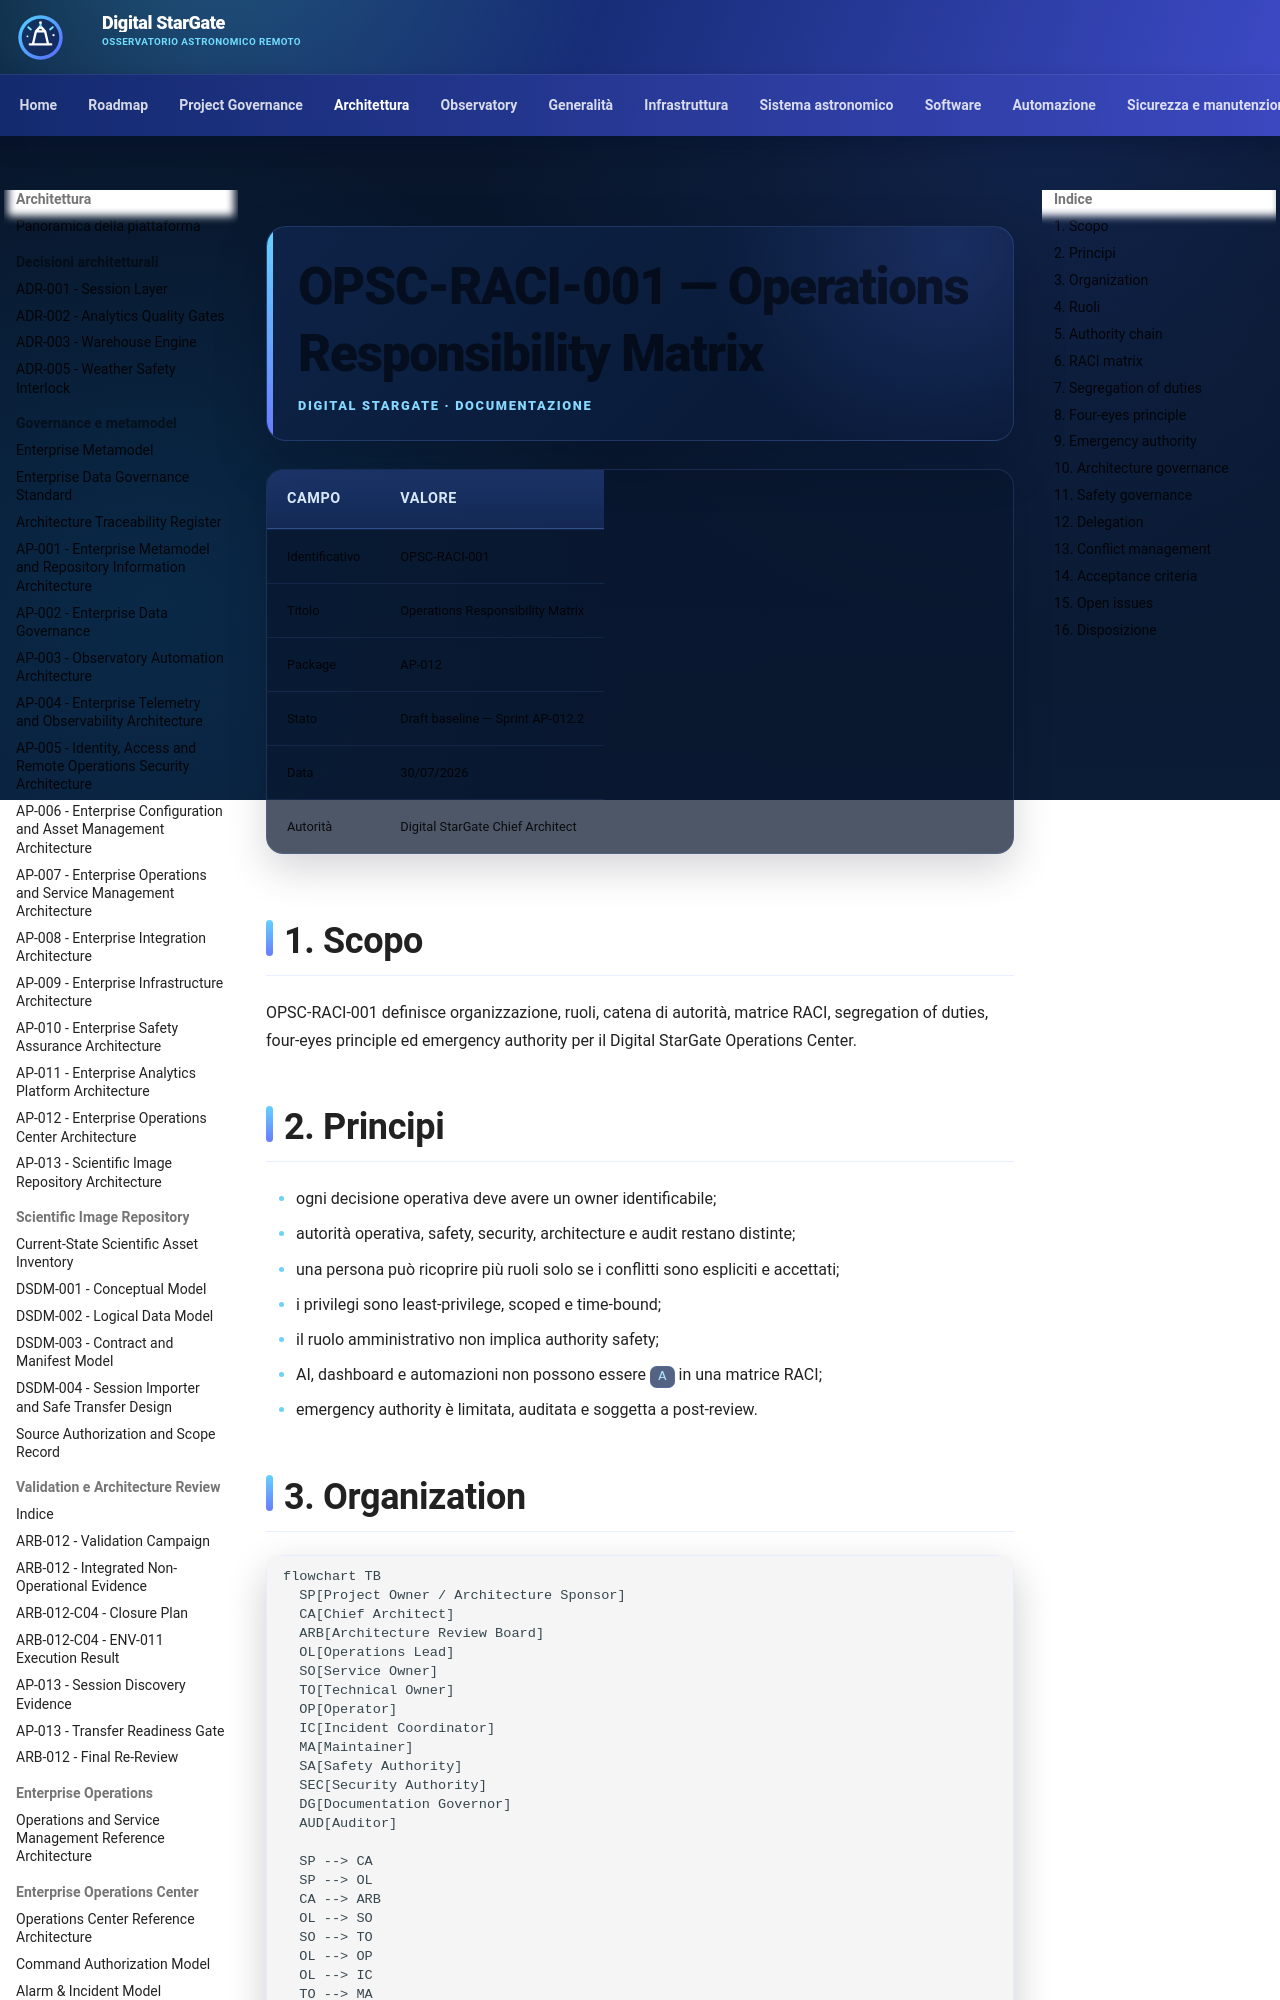

repository: maininimassimo-bit/digital-stargate-manual · page: architecture/operations-responsibility-matrix/index.html · generator: mkdocs

# OPSC-RACI-001 — Operations Responsibility Matrix

| Campo | Valore |
|---|---|
| Identificativo | OPSC-RACI-001 |
| Titolo | Operations Responsibility Matrix |
| Package | AP-012 |
| Stato | Draft baseline — Sprint AP-012.2 |
| Data | 30/07/2026 |
| Autorità | Digital StarGate Chief Architect |

## 1. Scopo

OPSC-RACI-001 definisce organizzazione, ruoli, catena di autorità, matrice RACI, segregation of duties, four-eyes principle ed emergency authority per il Digital StarGate Operations Center.

## 2. Principi

- ogni decisione operativa deve avere un owner identificabile;
- autorità operativa, safety, security, architecture e audit restano distinte;
- una persona può ricoprire più ruoli solo se i conflitti sono espliciti e accettati;
- i privilegi sono least-privilege, scoped e time-bound;
- il ruolo amministrativo non implica authority safety;
- AI, dashboard e automazioni non possono essere `A` in una matrice RACI;
- emergency authority è limitata, auditata e soggetta a post-review.

## 3. Organization

```mermaid
flowchart TB
  SP[Project Owner / Architecture Sponsor]
  CA[Chief Architect]
  ARB[Architecture Review Board]
  OL[Operations Lead]
  SO[Service Owner]
  TO[Technical Owner]
  OP[Operator]
  IC[Incident Coordinator]
  MA[Maintainer]
  SA[Safety Authority]
  SEC[Security Authority]
  DG[Documentation Governor]
  AUD[Auditor]

  SP --> CA
  SP --> OL
  CA --> ARB
  OL --> SO
  SO --> TO
  OL --> OP
  OL --> IC
  TO --> MA
  SA -. independent authority .- OL
  SEC -. independent authority .- OL
  DG --> CA
  AUD -. independent assurance .- SP
```
